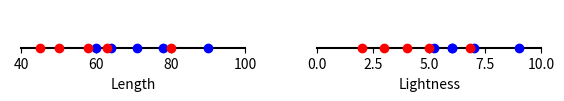

Source code (Python):
from io import StringIO

import matplotlib.pyplot as plt

# features of salmons (length and lightness)
salmon = [
    [60, 6], [78, 7], [90, 5.2], [71, 9], [64, 6]
]
seabass = [
    [45, 5], [80, 3], [58, 2], [63, 6.8], [50, 4]
]

zeros = [0] * len(salmon)

# definindo o tamanho da figura
fig, ax = plt.subplots(1, 2, figsize=(7, 1))

for i in range(len(ax)):
    ax[i].set_frame_on(False)
    ax[i].yaxis.set_visible(False)
    ax[i].spines['left'].set_position('zero')
    ax[i].spines['bottom'].set_position('zero')
    ax[i].set_xlabel(['Length', 'Lightness'][i])

    ax[i].plot(
        [[40, 100], [0, 10]][i], [0, 0], 'k',
        [fish[i] for fish in salmon], zeros, 'ob',
        [fish[i] for fish in seabass], zeros, 'or'
    )

# Display the plot
buffer = StringIO()
plt.savefig(buffer, format="svg", transparent=True)
print(buffer.getvalue())